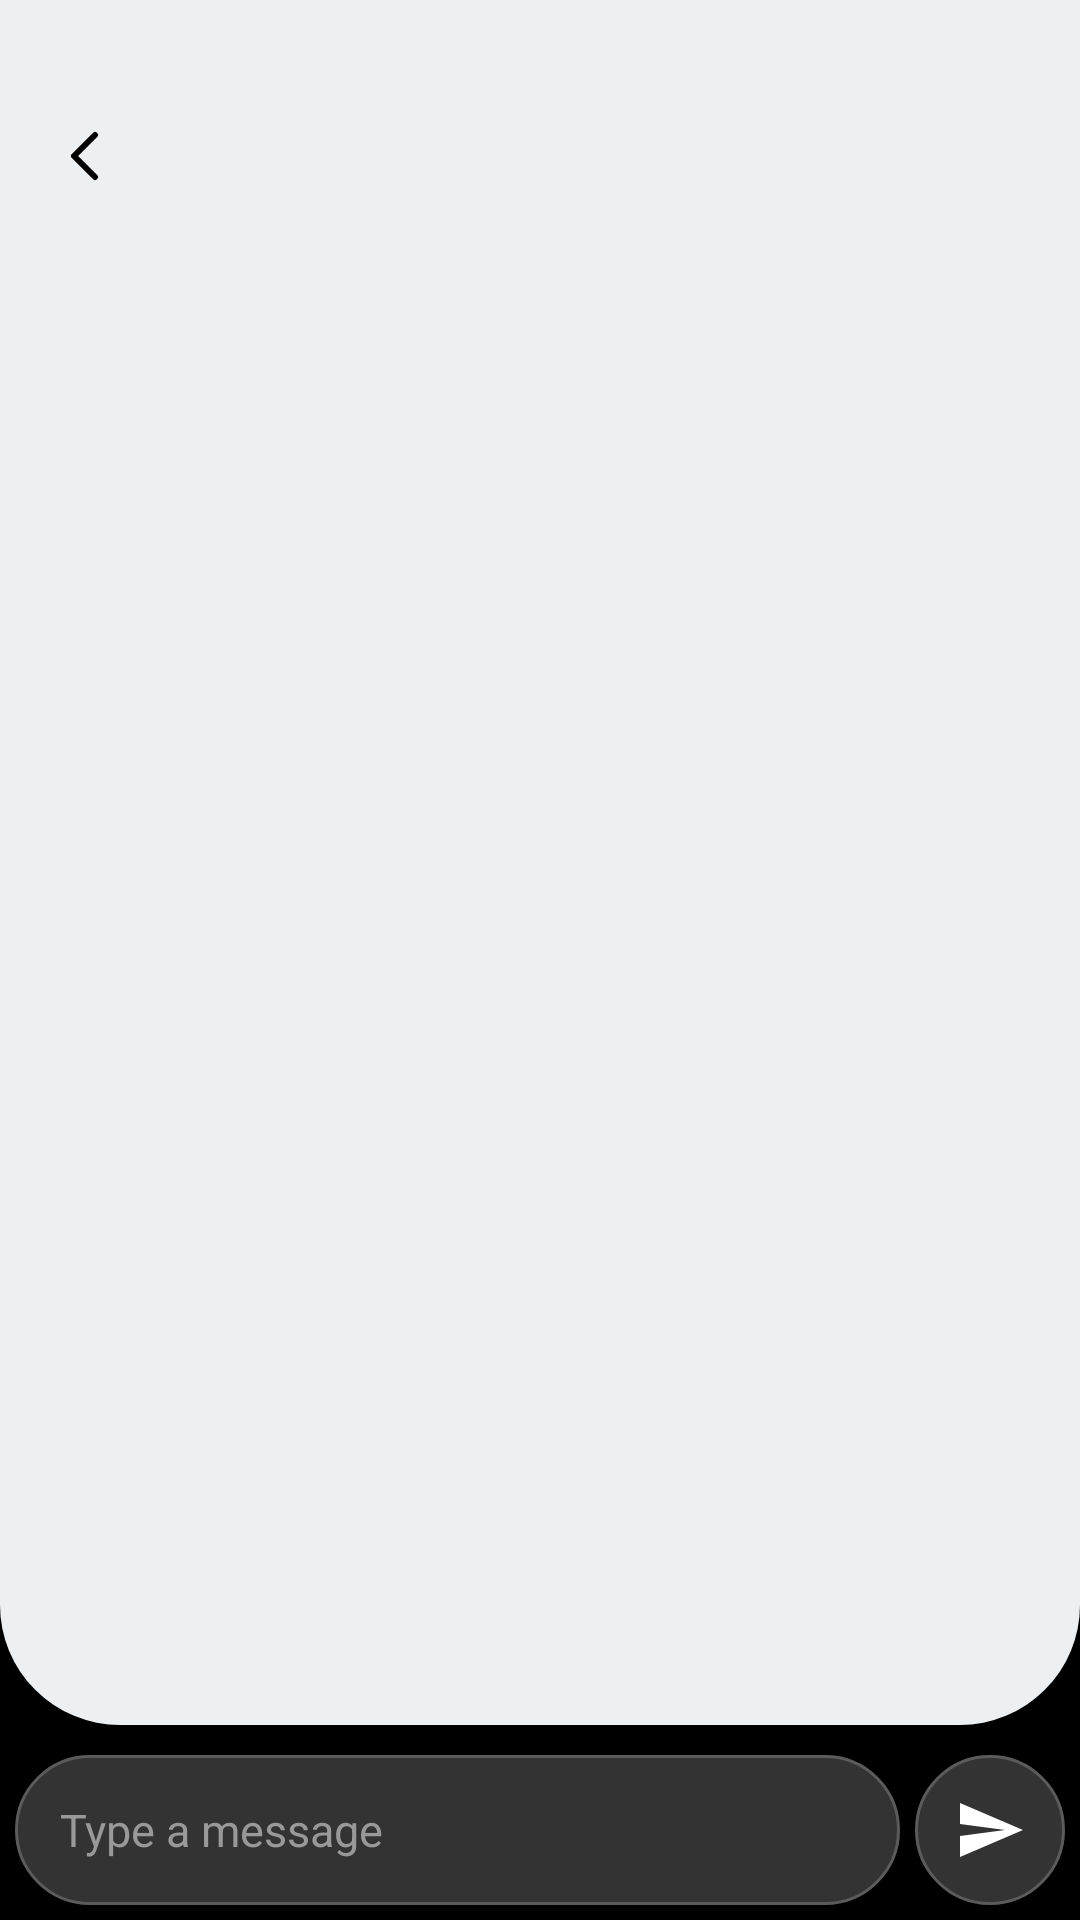

Here is an Android app screen rendered from its layout file. Give the layout XML and the strings, colors and styles it references.
<!-- AndroidManifest.xml: application theme Theme.Ft_hangouts -->
<!-- res/layout/message.xml -->
<?xml version="1.0" encoding="utf-8"?>
<LinearLayout xmlns:android="http://schemas.android.com/apk/res/android"
    android:layout_width="match_parent"
    android:layout_height="match_parent"
    android:orientation="vertical"
    android:fitsSystemWindows="true"
    android:background="@color/black">

    <LinearLayout
        android:layout_width="match_parent"
        android:orientation="vertical"
        android:background="@drawable/bottom_rounded"
        android:padding="16dp"
        android:layout_height="0dp"
        android:layout_weight="1">

        <LinearLayout xmlns:android="http://schemas.android.com/apk/res/android"
            android:layout_width="match_parent"
            android:layout_height="wrap_content"
            android:orientation="horizontal"
            android:gravity="center_vertical"
            android:paddingTop="12dp"
            android:paddingBottom="12dp">

            <ImageButton
                android:id="@+id/closeButton"
                android:layout_width="25dp"
                android:layout_height="25dp"
                android:background="@null"
                android:src="@drawable/ic_back"
                android:contentDescription="@string/close_page" />

            <FrameLayout
                android:layout_width="48dp"
                android:layout_height="48dp"
                android:layout_marginStart="5dp">

                <ImageView
                    android:id="@+id/avatarImage"
                    android:layout_width="match_parent"
                    android:layout_height="match_parent"
                    android:background="@drawable/circle_bg"
                    android:scaleType="centerCrop"
                    android:visibility="gone"
                    android:contentDescription="@null" />

                <TextView
                    android:id="@+id/avatar"
                    android:layout_width="match_parent"
                    android:layout_height="match_parent"
                    android:background="@drawable/circle_bg"
                    android:backgroundTint="#dcdcdc"
                    android:gravity="center"
                    android:textColor="#FFFFFF"
                    android:textSize="20sp"
                    android:fontFamily="sans-serif-medium" />
            </FrameLayout>

            <LinearLayout
                android:layout_width="0dp"
                android:layout_height="wrap_content"
                android:layout_weight="1"
                android:layout_marginStart="12dp"
                android:orientation="vertical">

                <TextView
                    android:id="@+id/name"
                    android:layout_width="match_parent"
                    android:layout_height="wrap_content"
                    android:textColor="#000000"
                    android:textSize="16sp"
                    android:fontFamily="sans-serif-medium" />

                <TextView
                    android:id="@+id/phone"
                    android:layout_width="match_parent"
                    android:layout_height="wrap_content"
                    android:textColor="#666666"
                    android:textSize="14sp" />
            </LinearLayout>
        </LinearLayout>

        <ListView
            android:id="@+id/listMessages"
            android:layout_width="match_parent"
            android:layout_height="0dp"
            android:layout_weight="1"
            android:divider="@null"
            android:stackFromBottom="true"
            android:transcriptMode="alwaysScroll" />
    </LinearLayout>

    
    <LinearLayout
        android:layout_marginTop="5dp"
        android:layout_width="match_parent"
        android:padding="5dp"
        android:layout_height="60dp">

        <EditText
            android:id="@+id/editMessage"
            android:background="@drawable/text_box"
            android:layout_width="0dp"
            android:textColor="@color/white"
            android:textColorHint="#999999"
            android:textSize="15sp"
            android:autofillHints=""
            android:padding="15dp"
            android:inputType="text"
            android:imeOptions="actionSend"
            android:layout_height="match_parent"
            android:layout_weight="1"
            android:hint="@string/edit_message_hint" />

        <ImageButton
            android:id="@+id/buttonSend"
            android:layout_width="50dp"
            android:layout_height="50dp"
            android:layout_marginStart="5dp"
            android:background="@drawable/text_box"
            android:src="@drawable/ic_send"
            android:contentDescription="@string/send_button_description" />
    </LinearLayout>

</LinearLayout>
<!-- resources referenced by this layout -->
<resources>
  <color name="black">#FF000000</color>
  <color name="white">#FFFFFFFF</color>
  <!-- drawable bottom_rounded (drawable) -->
  <?xml version="1.0" encoding="utf-8"?>
  <shape xmlns:android="http://schemas.android.com/apk/res/android"
      android:shape="rectangle">
      <solid android:color="#ECF0F3" />
      <corners
          android:topLeftRadius="0dp"
          android:topRightRadius="0dp"
          android:bottomLeftRadius="40dp"
          android:bottomRightRadius="40dp" />
  </shape>
  <!-- drawable ic_back (drawable) -->
  <?xml version="1.0" encoding="utf-8"?>
  <vector xmlns:android="http://schemas.android.com/apk/res/android"
      android:width="24dp"
      android:height="24dp"
      android:viewportWidth="24"
      android:viewportHeight="24">
      <path
          android:strokeColor="#000"
          android:strokeWidth="2"
          android:strokeLineCap="round"
          android:strokeLineJoin="round"
          android:pathData="M15,5 L8,12 L15,19" />
  </vector>
  <!-- drawable ic_send (drawable) -->
  <?xml version="1.0" encoding="utf-8"?>
  <vector xmlns:android="http://schemas.android.com/apk/res/android"
      android:width="24dp"
      android:height="24dp"
      android:viewportWidth="24"
      android:viewportHeight="24"
      android:autoMirrored="true">
      <path
          android:fillColor="#FFFFFF"
          android:pathData="M2.01,21L23,12 2.01,3 2,10l15,2 -15,2z" />
  </vector>
  <!-- drawable text_box (drawable) -->
  <?xml version="1.0" encoding="utf-8"?>
  <shape xmlns:android="http://schemas.android.com/apk/res/android"
      android:shape="rectangle">
      <solid android:color="#333333" />
      <stroke
          android:width="1dp"
          android:color="#5b5b5b" />
      <corners android:radius="55dp" />
  </shape>
  <string name="close_page">Close Page</string>
  <string name="edit_message_hint">Type a message</string>
  <string name="send_button_description">Send</string>
  <style name="Theme.Ft_hangouts" parent="android:Theme.Material.Light.NoActionBar">
          <item name="android:windowBackground">#ECF0F3</item>
      </style>
</resources>
